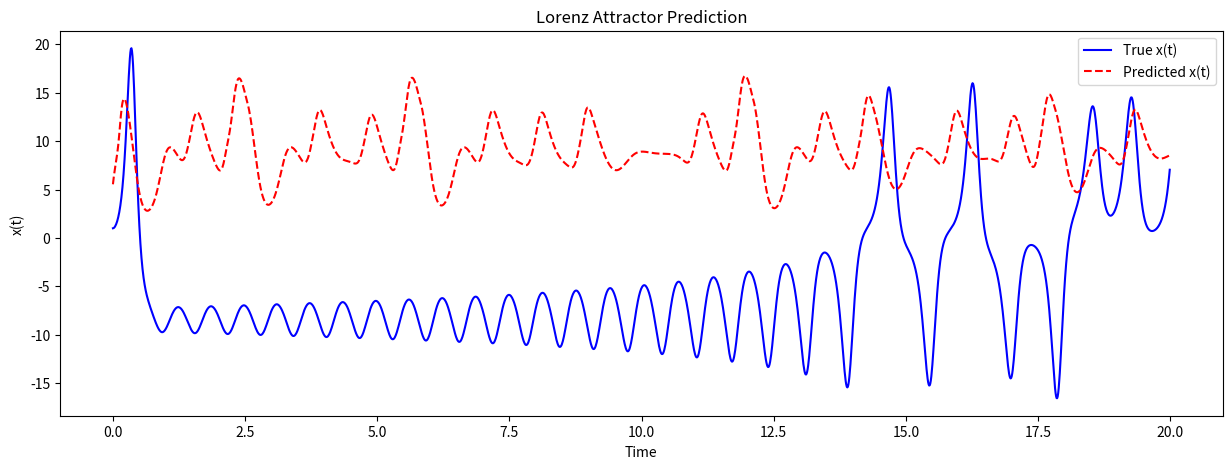

Here is the Python script that generated this plot:
import numpy as np
import scipy.linalg as la
import matplotlib.pyplot as plt
from scipy.integrate import solve_ivp

# Define Lorenz system
def lorenz(t, state, sigma=10, rho=28, beta=8/3):
    x, y, z = state
    dx = sigma * (y - x)
    dy = x * (rho - z) - y
    dz = x * y - beta * z
    return [dx, dy, dz]

# Generate Lorenz data
def generate_lorenz_data(T, dt=0.01):
    t_span = [0, T]
    t_eval = np.arange(0, T, dt)
    initial_state = [1.0, 1.0, 1.0]
    
    sol = solve_ivp(lorenz, t_span, initial_state, t_eval=t_eval)
    return sol.t, sol.y.T

# Parameters
N = 100  # Reservoir size
spectral_radius = 1.1
input_scaling = 0.1
leak_rate = 0.3

# Generate training data
T_train = 2000
t_train, data_train = generate_lorenz_data(T_train)

# Initialize reservoir
np.random.seed(42)
W_in = input_scaling * (np.random.rand(N, 3) * 2 - 1)
W = np.random.rand(N, N) - 0.5

# Scale reservoir matrix to have a spectral radius < 1
eigenvalues, _ = la.eig(W)
W *= spectral_radius / np.max(np.abs(eigenvalues))

# Train reservoir
reservoir_state = np.zeros(N)
reservoir_states = []
for i in range(len(data_train)):
    u = data_train[i]
    reservoir_state = (1 - leak_rate) * reservoir_state + leak_rate * np.tanh(np.dot(W, reservoir_state) + np.dot(W_in, u))
    reservoir_states.append(np.copy(reservoir_state))

reservoir_states = np.array(reservoir_states)

# Linear regression to find output weights
W_out = la.lstsq(reservoir_states, data_train, cond=None)[0]

# Short-term prediction
T_test = 20
t_test, data_test = generate_lorenz_data(T_test)
predictions = []
reservoir_state = np.copy(reservoir_states[-1])

for i in range(len(data_test)):
    prediction = np.dot(W_out.T, reservoir_state)
    predictions.append(prediction)
    reservoir_state = (1 - leak_rate) * reservoir_state + leak_rate * np.tanh(np.dot(W, reservoir_state) + np.dot(W_in, prediction))

predictions = np.array(predictions)

# Visualization
plt.figure(figsize=(15, 5))
plt.plot(t_test, data_test[:, 0], 'b', label='True x(t)')
plt.plot(t_test, predictions[:, 0], 'r', label='Predicted x(t)', linestyle='--')
plt.title('Lorenz Attractor Prediction')
plt.xlabel('Time')
plt.ylabel('x(t)')
plt.legend()
plt.show()


# Improvements:

# Increase Reservoir Size: Larger reservoirs can capture more complex dynamics but may require more computational power.
# Tune Hyperparameters: Adjust spectral radius, input scaling, and leak rate.
# Use Regularization: Regularization during linear regression can enhance performance.
# Different Architectures: Investigate echo state networks (ESN)